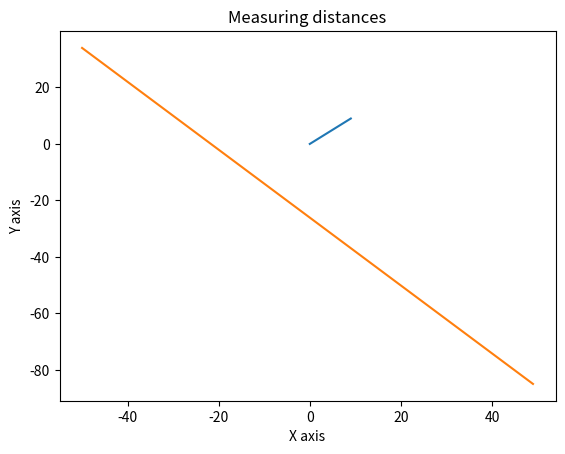

Reproduce this figure in Python.
'''\
Rev: 2
Author: silentshadow
Description:  experimenting with plotting and measuring distance between 2 points
Reference: https://www.youtube.com/watch?v=q7Bo_J8x_dw&list=PLQVvvaa0QuDfefDfXb9Yf0la1fPDKluPF
'''

import matplotlib.pyplot as plt
import numpy as np

plt.plot(range(10))

x1 = -50
y1 = 34

x2 = 49
y2 = -85

# Plot
plt.plot( [ x1, x2 ], [ y1, y2 ] )
plt.title( "Measuring distances")
plt.xlabel('X axis')
plt.ylabel('Y axis')

plt.show()